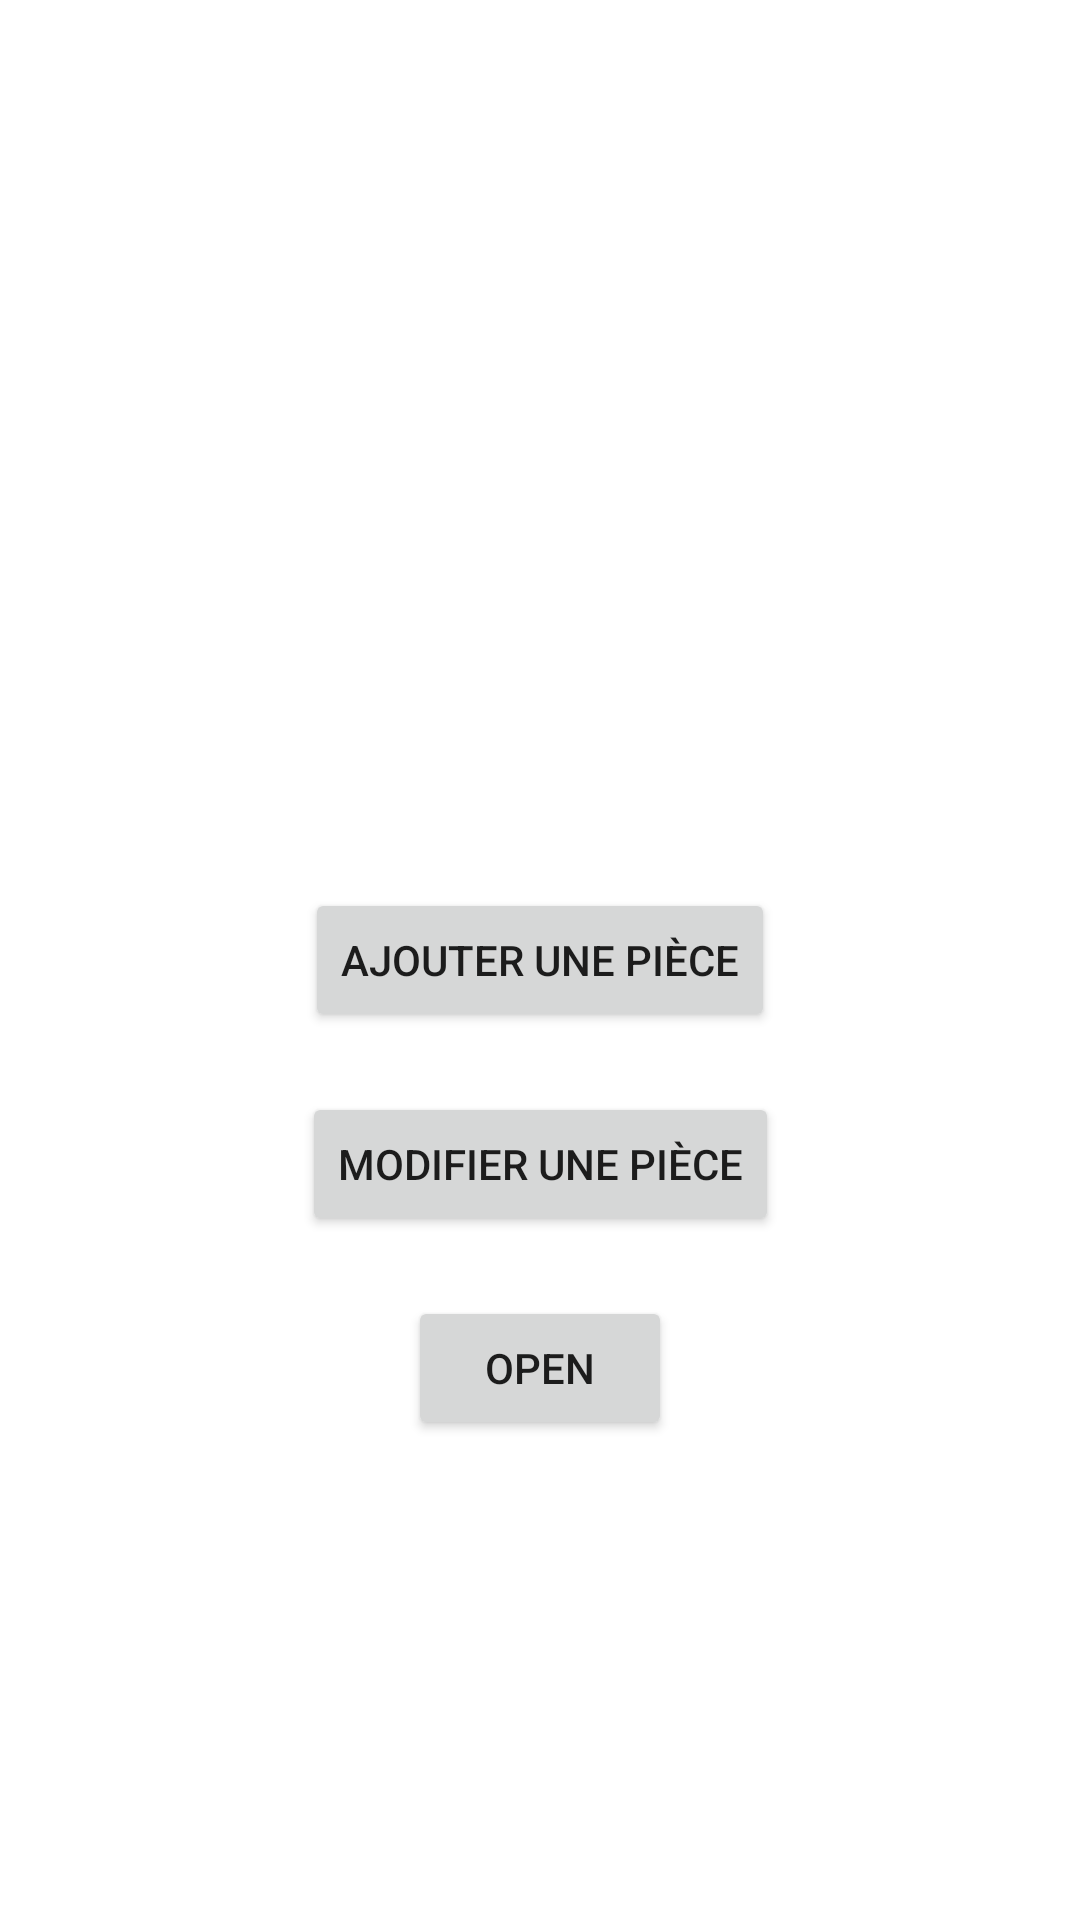

Produce the Android XML layout that renders to this screen, including the resource entries it uses.
<!-- AndroidManifest.xml: application theme Theme.CarteHab -->
<!-- res/layout/activity_construction.xml -->
<?xml version="1.0" encoding="utf-8"?>
<androidx.constraintlayout.widget.ConstraintLayout xmlns:android="http://schemas.android.com/apk/res/android"
    xmlns:app="http://schemas.android.com/apk/res-auto"
    xmlns:tools="http://schemas.android.com/tools"
    android:layout_width="match_parent"
    android:layout_height="match_parent"
    tools:context=".activity.ConstructionActivity">

    <Button
        android:id="@+id/new_room"
        android:layout_width="wrap_content"
        android:layout_height="wrap_content"
        android:text="Ajouter une pièce"
        app:layout_constraintBottom_toBottomOf="parent"
        app:layout_constraintEnd_toEndOf="parent"
        app:layout_constraintStart_toStartOf="parent"
        app:layout_constraintTop_toTopOf="parent" />

    <Button
        android:id="@+id/modif_room"
        android:layout_width="wrap_content"
        android:layout_height="wrap_content"
        android:text="Modifier une pièce"
        android:layout_marginTop="20dp"
        app:layout_constraintTop_toBottomOf="@id/new_room"
        app:layout_constraintEnd_toEndOf="parent"
        app:layout_constraintStart_toStartOf="parent"
        />

    <Button
        android:id="@+id/open"
        android:layout_width="wrap_content"
        android:layout_height="wrap_content"
        android:text="Open"
        android:layout_marginTop="20dp"
        app:layout_constraintTop_toBottomOf="@id/modif_room"
        app:layout_constraintEnd_toEndOf="parent"
        app:layout_constraintStart_toStartOf="parent"
        />
</androidx.constraintlayout.widget.ConstraintLayout>
<!-- resources referenced by this layout -->
<resources>
  <style name="Theme.CarteHab" parent="Theme.MaterialComponents.DayNight.DarkActionBar">
          
          <item name="colorPrimary">@color/purple_500</item>
          <item name="colorPrimaryVariant">@color/purple_700</item>
          <item name="colorOnPrimary">@color/white</item>
          
          <item name="colorSecondary">@color/teal_200</item>
          <item name="colorSecondaryVariant">@color/teal_700</item>
          <item name="colorOnSecondary">@color/black</item>
          
          <item name="android:statusBarColor">?attr/colorPrimaryVariant</item>
          
      </style>
  <!-- not gathered from this repository: default colours our renderer supplied (Android Studio template values) -->
  <color name="purple_500">#FF6200EE</color>
  <color name="purple_700">#FF3700B3</color>
  <color name="teal_200">#FF03DAC5</color>
  <color name="teal_700">#FF018786</color>
  <color name="black">#FF000000</color>
  <color name="white">#FFFFFFFF</color>
</resources>
